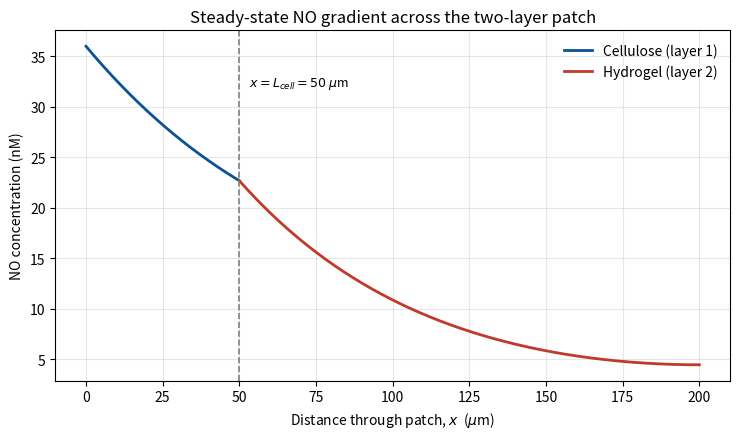

The script that saved this image: (Note: this script raises an exception after producing the figure.)
import matplotlib.pyplot as plt
import numpy as np
import os
import matplotlib
matplotlib.use("Agg")  # save to file instead of opening a window

# ---------- PARAMETERS (current placeholders) ----------
D_water = 3.0e-5                 # from literature

eps_c, tau_c = 0.94, 1.03         # TODO: cellulose
eps_h, tau_h = 0.618, 1.27         # TODO: hydrogel

t_half = 2.0                    # TODO: seconds
k_decay = np.log(2) / t_half     # 1/s

L_c = 50e-4                       # cm (50 um)
L_h = 150e-4                      # cm (150 um)
L_total = L_c + L_h

C_w = 3.6e-8                     # mol/L (M), wound NO = 36 nM

# ---------- EFFECTIVE DIFFUSIVITIES & DERIVED QUANTITIES ----------
D1 = D_water * eps_c / tau_c
D2 = D_water * eps_h / tau_h
lam1 = np.sqrt(k_decay / D1)
lam2 = np.sqrt(k_decay / D2)
phi1 = D1 * lam1
phi2 = D2 * lam2

# ---------- CLOSED-FORM SOLUTION ----------
C_int = phi1 * C_w / (phi1*np.cosh(lam1*L_c) + phi2 *
                      np.sinh(lam1*L_c)*np.tanh(lam2*L_h))

x1 = np.linspace(0.0, L_c,     300)
x2 = np.linspace(L_c,  L_total, 300)

C1 = (C_w*np.sinh(lam1*(L_c - x1)) + C_int *
      np.sinh(lam1*x1)) / np.sinh(lam1*L_c)
C2 = C_int*np.cosh(lam2*(L_total - x2)) / np.cosh(lam2*L_h)

# ---------- VERIFY FLUX CONTINUITY ----------
slope1 = lam1*(C_int*np.cosh(lam1*L_c) - C_w) / np.sinh(lam1*L_c)
slope2 = -lam2*C_int*np.tanh(lam2*L_h)
print("D2/D1        = %.4f" % (D2/D1))
print("slope1/slope2= %.4f" % (slope1/slope2))
print("C_interface  = %.2f nM" % (C_int*1e9))
print("C at top     = %.2f nM" %
      (C_int*np.cosh(lam2*(L_total-L_total))/np.cosh(lam2*L_h)*1e9))

# ---------- PLOT (concentration in nM) ----------
fig, ax = plt.subplots(figsize=(7.5, 4.5))
ax.plot(x1*1e4, C1*1e9, color="#0B5394", lw=2, label="Cellulose (layer 1)")
ax.plot(x2*1e4, C2*1e9, color="#C0392B", lw=2, label="Hydrogel (layer 2)")
ax.axvline(L_c*1e4, ls="--", color="0.5", lw=1.2)
ax.text(L_c*1e4 + 3, 0.92*C_w*1e9,
        r"$x = L_{cell} = %.0f$ $\mu$m" % (L_c*1e4), va="top", fontsize=9)

ax.set_xlabel(r"Distance through patch, $x$  ($\mu$m)")
ax.set_ylabel("NO concentration (nM)")
ax.set_title("Steady-state NO gradient across the two-layer patch")
ax.legend(frameon=False)
ax.grid(alpha=0.3)
plt.tight_layout()
out = os.path.join(os.path.dirname(os.path.abspath(__file__)),
                   "plot3_no_gradient.png")
plt.savefig(out, dpi=150)
print("saved ->", out)
